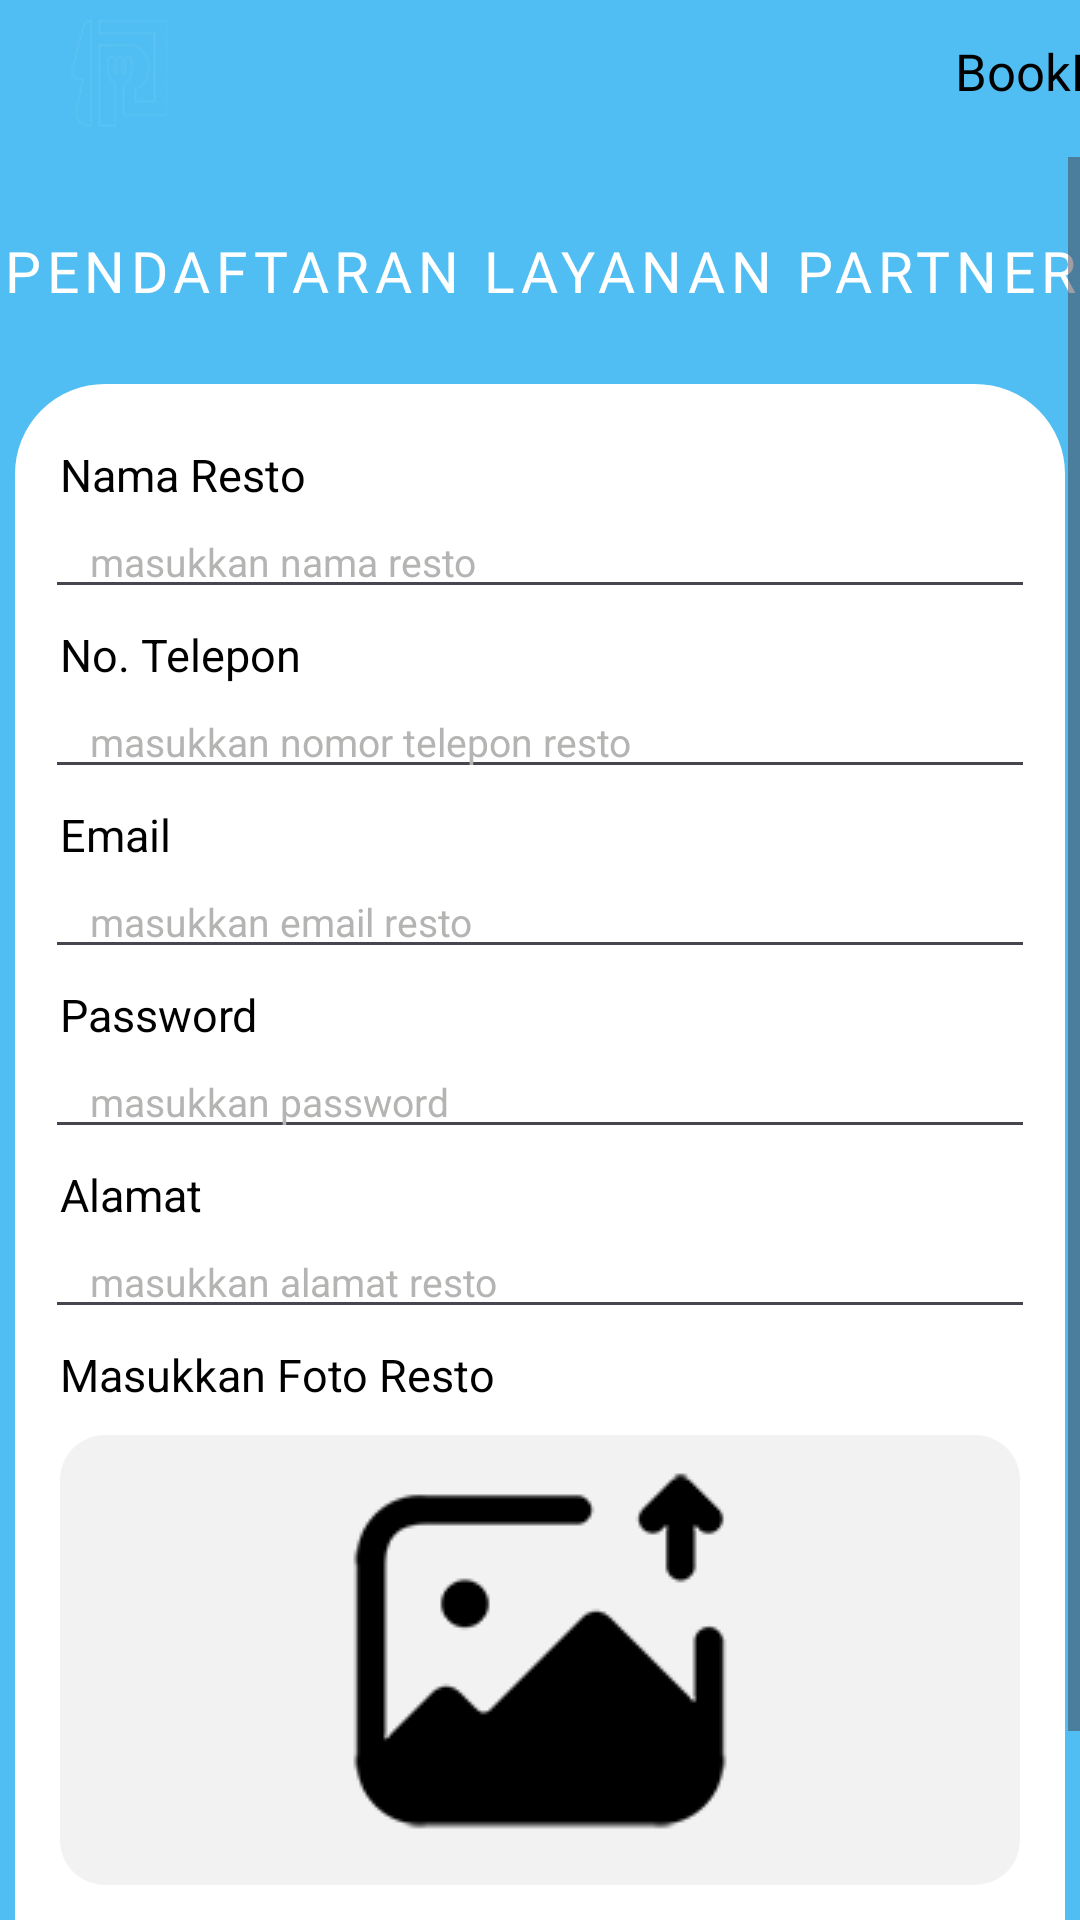

Layout XML and referenced resources for this Android screen:
<!-- AndroidManifest.xml: application theme Theme.BookEat -->
<!-- res/layout/activity_register_page.xml -->
<?xml version="1.0" encoding="utf-8"?>
<LinearLayout xmlns:android="http://schemas.android.com/apk/res/android"
    xmlns:app="http://schemas.android.com/apk/res-auto"
    xmlns:tools="http://schemas.android.com/tools"
    android:layout_width="match_parent"
    android:layout_height="match_parent"
    android:orientation="vertical"
    android:background="@color/slogan"
    tools:context=".RegisterPage">

    <LinearLayout
        android:layout_width="420dp"
        android:layout_height="68dp"
        android:orientation="horizontal"
        android:layout_marginTop="-16dp"
        android:layout_marginLeft="-5dp"
        android:elevation="30dp"
        android:background="@drawable/bg_rounded">

        <ImageView
            android:layout_width="40dp"
            android:layout_height="40dp"
            android:src="@drawable/logo2"
            android:layout_gravity="center"
            android:layout_marginTop="5dp"
            android:layout_marginLeft="25dp"/>

        <TextView
            android:id="@+id/tv_bookeat"
            android:layout_width="wrap_content"
            android:layout_height="wrap_content"
            android:layout_marginTop="28dp"
            android:layout_marginLeft="258dp"
            android:text="BookEat"
            android:textSize="17sp"
            android:fontFamily="@font/poppinsregular"
            android:textColor="@color/black"
            android:gravity="center"
            />
    </LinearLayout>

    <ScrollView
        android:layout_width="match_parent"
        android:layout_height="wrap_content">

        <LinearLayout
            android:layout_width="match_parent"
            android:layout_height="wrap_content"
            android:orientation="vertical">

            <TextView
                android:layout_width="match_parent"
                android:layout_height="wrap_content"
                android:layout_marginTop="25dp"
                android:layout_marginBottom="25dp"
                android:gravity="center"
                android:fontFamily="@font/poppinsextrabold"
                android:text="PENDAFTARAN LAYANAN PARTNER"
                android:textSize="19sp"
                android:textColor="@color/white"
                android:letterSpacing="0.1"
                />

            <LinearLayout
                android:layout_width="350dp"
                android:layout_height="wrap_content"
                android:layout_gravity="center"
                android:background="@drawable/bg_rounded3"
                android:backgroundTint="@color/white"
                android:elevation="10dp"
                android:orientation="vertical">

                <TextView
                    android:layout_width="match_parent"
                    android:layout_height="wrap_content"
                    android:layout_marginTop="20dp"
                    android:layout_marginHorizontal="10dp"
                    android:paddingLeft="5dp"
                    android:text="Nama Resto"
                    android:textColor="@color/black"
                    android:textSize="15sp"/>

                <EditText
                    android:id="@+id/et_namaresto"
                    android:layout_width="match_parent"
                    android:layout_height="wrap_content"
                    android:layout_marginHorizontal="10dp"
                    android:autofillHints=""
                    android:hint="masukkan nama resto"
                    android:textSize="13sp"
                    android:textColor="@color/black"
                    android:textColorHint="@color/grey"
                    android:paddingHorizontal="15dp"/>

                <TextView
                    android:layout_width="match_parent"
                    android:layout_height="wrap_content"
                    android:layout_marginTop="5dp"
                    android:layout_marginHorizontal="10dp"
                    android:paddingLeft="5dp"
                    android:text="No. Telepon"
                    android:textColor="@color/black"
                    android:textSize="15sp"/>

                <EditText
                    android:id="@+id/et_notelp"
                    android:layout_width="match_parent"
                    android:layout_height="wrap_content"
                    android:layout_marginHorizontal="10dp"
                    android:autofillHints=""
                    android:hint="masukkan nomor telepon resto"
                    android:inputType="phone"
                    android:textSize="13sp"
                    android:textColor="@color/black"
                    android:textColorHint="@color/grey"
                    android:paddingHorizontal="15dp"/>

                <TextView
                    android:layout_width="match_parent"
                    android:layout_height="wrap_content"
                    android:layout_marginTop="5dp"
                    android:layout_marginHorizontal="10dp"
                    android:paddingLeft="5dp"
                    android:text="Email"
                    android:textColor="@color/black"
                    android:textSize="15sp"/>

                <EditText
                    android:id="@+id/et_emailresto"
                    android:layout_width="match_parent"
                    android:layout_height="wrap_content"
                    android:layout_marginHorizontal="10dp"
                    android:autofillHints=""
                    android:hint="masukkan email resto"
                    android:inputType="textEmailAddress"
                    android:textSize="13sp"
                    android:textColor="@color/black"
                    android:textColorHint="@color/grey"
                    android:paddingHorizontal="15dp"/>

                <TextView
                    android:layout_width="match_parent"
                    android:layout_height="wrap_content"
                    android:layout_marginTop="5dp"
                    android:layout_marginHorizontal="10dp"
                    android:paddingLeft="5dp"
                    android:text="Password"
                    android:textColor="@color/black"
                    android:textSize="15sp"/>

                <EditText
                    android:id="@+id/et_passwordresto"
                    android:layout_width="match_parent"
                    android:layout_height="wrap_content"
                    android:layout_marginHorizontal="10dp"
                    android:autofillHints=""
                    android:hint="masukkan password"
                    android:inputType="textPassword"
                    android:textSize="13sp"
                    android:textColor="@color/black"
                    android:textColorHint="@color/grey"
                    android:paddingHorizontal="15dp"/>

                <TextView
                    android:layout_width="match_parent"
                    android:layout_height="wrap_content"
                    android:layout_marginTop="5dp"
                    android:layout_marginHorizontal="10dp"
                    android:paddingLeft="5dp"
                    android:text="Alamat"
                    android:textColor="@color/black"
                    android:textSize="15sp"/>

                <EditText
                    android:id="@+id/et_alamatresto"
                    android:layout_width="match_parent"
                    android:layout_height="wrap_content"
                    android:layout_marginHorizontal="10dp"
                    android:autofillHints=""
                    android:hint="masukkan alamat resto"
                    android:inputType="text"
                    android:textSize="13sp"
                    android:textColor="@color/black"
                    android:textColorHint="@color/grey"
                    android:paddingHorizontal="15dp"/>

                <TextView
                    android:layout_width="match_parent"
                    android:layout_height="wrap_content"
                    android:layout_marginTop="5dp"
                    android:layout_marginHorizontal="10dp"
                    android:paddingLeft="5dp"
                    android:text="Masukkan Foto Resto"
                    android:textColor="@color/black"
                    android:textSize="15sp"/>

                <RelativeLayout
                    android:layout_width="wrap_content"
                    android:layout_height="wrap_content"
                    android:layout_gravity="center">

                    <ImageView
                        android:id="@+id/iv_upload_resto"
                        android:layout_width="320dp"
                        android:layout_height="150dp"
                        android:layout_marginHorizontal="10dp"
                        android:layout_marginTop="10dp"
                        android:src="@drawable/iconupload2"
                        android:background="@drawable/bg_rounded_upload"
                        android:layout_gravity="center_horizontal"/>

                    <ImageButton
                        android:id="@+id/ib_upload_resto"
                        android:layout_width="320dp"
                        android:layout_height="150dp"
                        android:layout_marginHorizontal="10dp"
                        android:layout_marginTop="10dp"
                        android:background="@android:color/transparent"
                        android:layout_gravity="center_horizontal" />

                </RelativeLayout>

                <Button
                    android:id="@+id/btn_register"
                    android:layout_width="wrap_content"
                    android:layout_height="wrap_content"
                    android:layout_gravity="center_horizontal"
                    android:layout_marginTop="10dp"
                    android:layout_marginBottom="20dp"
                    android:elevation="5dp"
                    android:backgroundTint="@color/slogan"
                    android:fontFamily="@font/bebasneue"
                    android:letterSpacing="0.1"
                    android:text="DAFTAR"
                    android:textColor="@color/white"
                    android:textSize="24dp" />

            </LinearLayout>

        </LinearLayout>

    </ScrollView>

</LinearLayout>
<!-- resources referenced by this layout -->
<resources>
  <color name="black">#FF000000</color>
  <color name="grey">#B4B4B3</color>
  <color name="slogan">#50bef2</color>
  <color name="white">#FFFFFFFF</color>
  <!-- drawable bg_rounded3 (drawable) -->
  <?xml version="1.0" encoding="utf-8"?>
  <shape xmlns:android="http://schemas.android.com/apk/res/android">
      <corners
          android:radius="25dp"/>
      <stroke
          android:width="10dp" android:color="@color/white"/>
  </shape>
  <!-- drawable bg_rounded_upload (drawable) -->
  <?xml version="1.0" encoding="utf-8"?>
  <shape xmlns:android="http://schemas.android.com/apk/res/android">
      <solid
          android:color="#F2F2F2"/>
      <corners
          android:radius="15dp"/>
  </shape>
  <!-- drawable iconupload2: png bitmap (drawable, 5229 bytes) -->
  <!-- drawable logo2: png bitmap (drawable, 2653 bytes) -->
  <style name="Theme.BookEat" parent="Base.Theme.BookEat" />
  <style name="Base.Theme.BookEat" parent="Theme.Material3.DayNight.NoActionBar">
          
          
      </style>
</resources>
